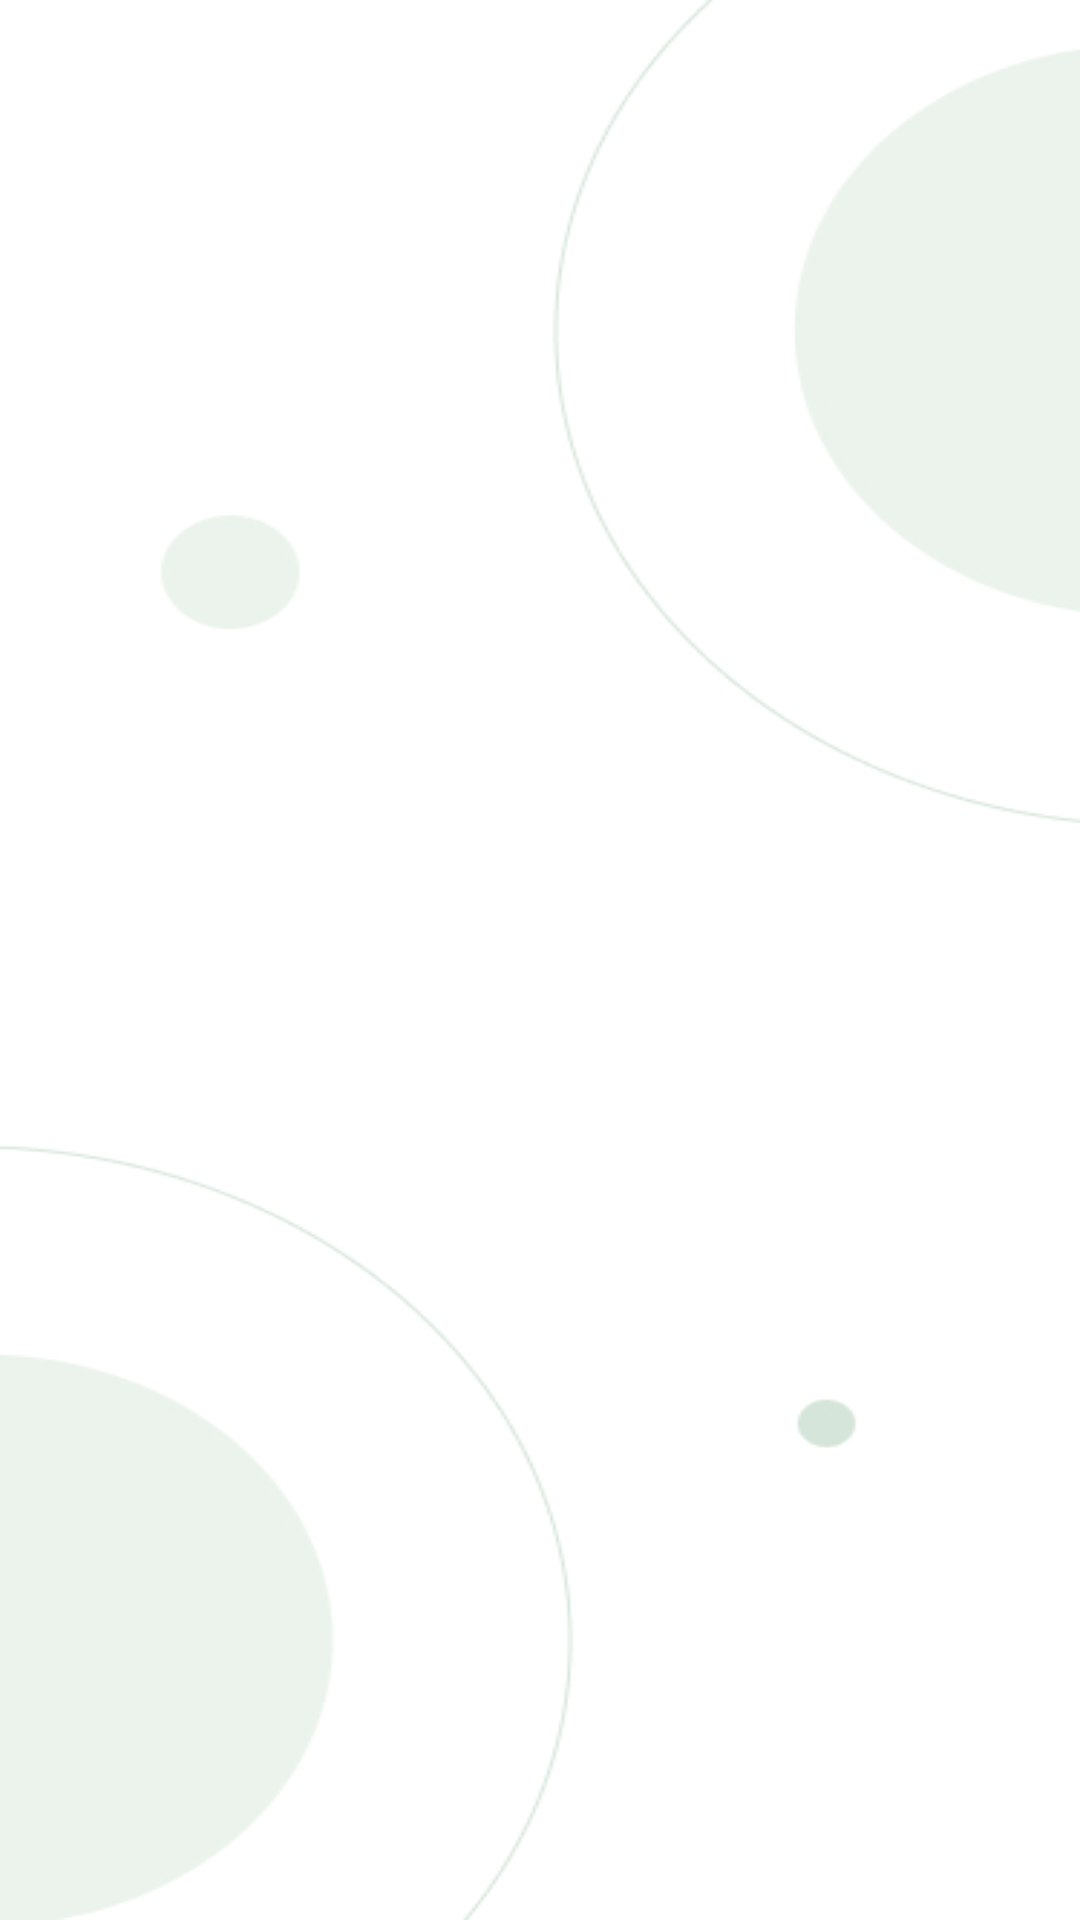

This screen was rendered from an Android layout file. Write that file and the resources it references.
<!-- AndroidManifest.xml: application theme Theme.App.Starting -->
<!-- res/layout/splash.xml -->
<?xml version="1.0" encoding="utf-8"?>
<RelativeLayout xmlns:android="http://schemas.android.com/apk/res/android"
    android:layout_width="match_parent"
    android:layout_height="match_parent"
    android:background="@drawable/splash_background">



</RelativeLayout>
<!-- resources referenced by this layout -->
<resources>
  <!-- drawable splash_background: jpg bitmap (drawable, 24890 bytes) -->
</resources>
